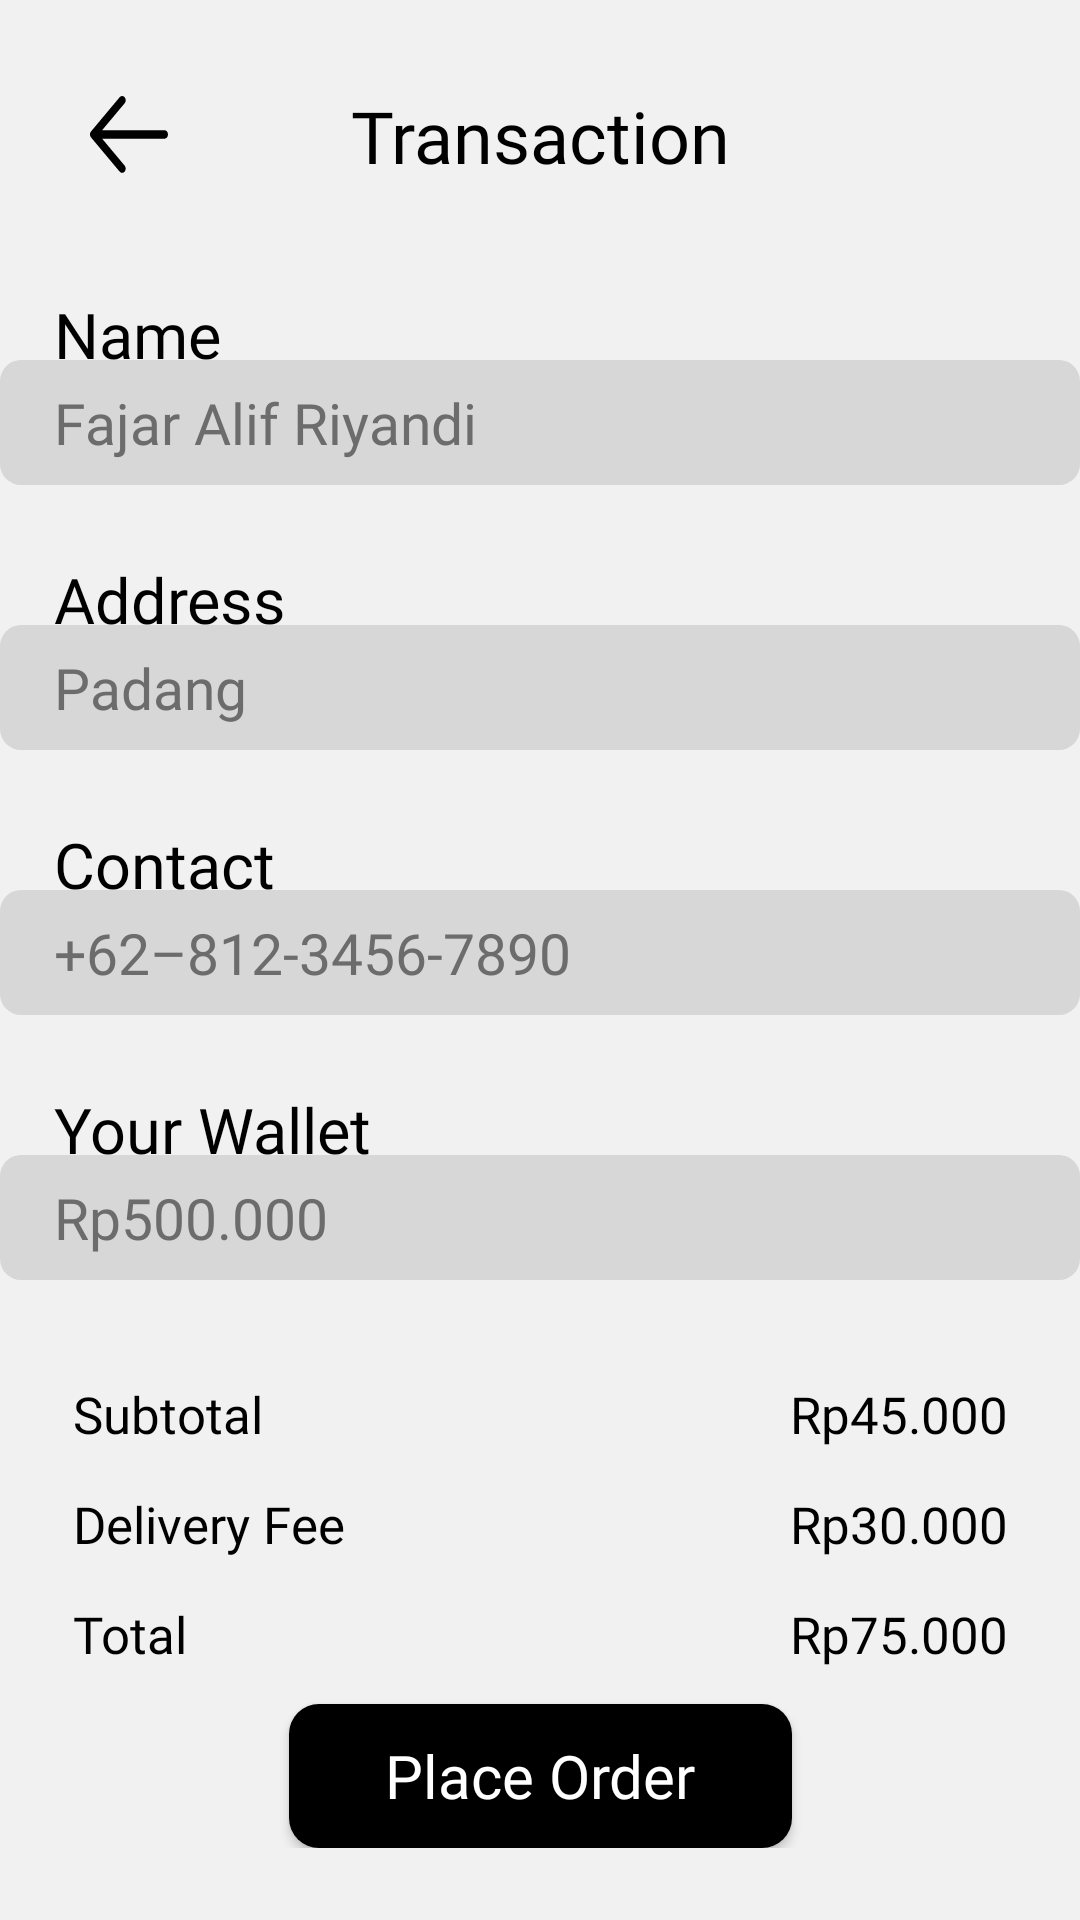

Here is an Android app screen rendered from its layout file. Give the layout XML and the strings, colors and styles it references.
<!-- AndroidManifest.xml: application theme Theme.TradeU -->
<!-- res/layout/activity_transaction.xml -->
<?xml version="1.0" encoding="utf-8"?>
<androidx.constraintlayout.widget.ConstraintLayout xmlns:android="http://schemas.android.com/apk/res/android"
    xmlns:app="http://schemas.android.com/apk/res-auto"
    xmlns:tools="http://schemas.android.com/tools"
    android:layout_width="match_parent"
    android:layout_height="match_parent"
    android:paddingBottom="24dp"
    android:paddingTop="32dp"
    tools:context=".ui.transaction.TransactionActivity">

    <ImageButton
        android:id="@+id/ib_back"
        android:layout_width="wrap_content"
        android:layout_height="wrap_content"
        android:background="@drawable/ic_arrow"
        android:layout_marginStart="2dp"
        android:padding="13dp"
        app:layout_constraintTop_toTopOf="parent"
        app:layout_constraintStart_toStartOf="@id/tv_info"
        app:layout_constraintEnd_toEndOf="@id/tv_info"
        app:layout_constraintHorizontal_bias="0" />

    <TextView
        android:id="@+id/tv_info"
        style="@style/MyTextView.Bold"
        android:layout_width="0dp"
        android:layout_height="wrap_content"
        android:text="@string/transaction"
        android:textSize="24sp"
        android:layout_marginHorizontal="28dp"
        app:layout_constraintStart_toStartOf="parent"
        app:layout_constraintEnd_toEndOf="parent"
        app:layout_constraintTop_toTopOf="@id/ib_back"
        app:layout_constraintBottom_toBottomOf="@id/ib_back"/>

    <TextView
        android:id="@+id/tv_info_name"
        style="@style/MyTextView.Bold.Profile"
        android:layout_width="match_parent"
        android:layout_height="wrap_content"
        android:text="@string/name"
        android:textSize="21sp"
        android:paddingHorizontal="18dp"
        android:layout_marginTop="36dp"
        app:layout_constraintTop_toBottomOf="@id/tv_info"
        app:layout_constraintStart_toStartOf="@id/tv_info"
        app:layout_constraintEnd_toEndOf="@id/tv_info"/>

    <androidx.appcompat.widget.AppCompatEditText
        android:id="@+id/et_buyer_name"
        style="@style/TransactionEditText"
        android:layout_width="match_parent"
        android:layout_height="wrap_content"
        android:paddingHorizontal="18dp"
        android:paddingVertical="8dp"
        android:layout_marginTop="-6dp"
        android:hint="@string/fajar_alif_riyandi"
        app:layout_constraintTop_toBottomOf="@id/tv_info_name"
        app:layout_constraintStart_toStartOf="@id/tv_info_name"
        app:layout_constraintEnd_toEndOf="@id/tv_info_name"/>

    <TextView
        android:id="@+id/tv_info_address"
        style="@style/MyTextView.Bold.Profile"
        android:layout_width="match_parent"
        android:layout_height="wrap_content"
        android:text="@string/address"
        android:textSize="21sp"
        android:paddingHorizontal="18dp"
        android:layout_marginTop="24dp"
        app:layout_constraintTop_toBottomOf="@id/et_buyer_name"
        app:layout_constraintStart_toStartOf="@id/et_buyer_name"
        app:layout_constraintEnd_toEndOf="@id/et_buyer_name"/>

    <androidx.appcompat.widget.AppCompatEditText
        android:id="@+id/et_buyer_address"
        style="@style/TransactionEditText"
        android:layout_width="match_parent"
        android:layout_height="wrap_content"
        android:paddingHorizontal="18dp"
        android:paddingVertical="8dp"
        android:layout_marginTop="-6dp"
        android:hint="@string/padang"
        app:layout_constraintTop_toBottomOf="@id/tv_info_address"
        app:layout_constraintStart_toStartOf="@id/tv_info_address"
        app:layout_constraintEnd_toEndOf="@id/tv_info_address"/>


    <TextView
        android:id="@+id/tv_info_contact"
        style="@style/MyTextView.Bold.Profile"
        android:layout_width="match_parent"
        android:layout_height="wrap_content"
        android:text="@string/contact"
        android:textSize="21sp"
        android:paddingHorizontal="18dp"
        android:layout_marginTop="24dp"
        app:layout_constraintTop_toBottomOf="@id/et_buyer_address"
        app:layout_constraintStart_toStartOf="@id/et_buyer_address"
        app:layout_constraintEnd_toEndOf="@id/et_buyer_address"/>

    <androidx.appcompat.widget.AppCompatEditText
        android:id="@+id/et_buyer_contact"
        style="@style/TransactionEditText"
        android:layout_width="match_parent"
        android:layout_height="wrap_content"
        android:paddingHorizontal="18dp"
        android:paddingVertical="8dp"
        android:layout_marginTop="-6dp"
        android:hint="@string/_62_812_3456_7890"
        app:layout_constraintTop_toBottomOf="@id/tv_info_contact"
        app:layout_constraintStart_toStartOf="@id/tv_info_contact"
        app:layout_constraintEnd_toEndOf="@id/tv_info_contact"/>

    <TextView
        android:id="@+id/tv_info_wallet"
        style="@style/MyTextView.Bold.Profile"
        android:layout_width="match_parent"
        android:layout_height="wrap_content"
        android:text="@string/your_wallet"
        android:textSize="21sp"
        android:paddingHorizontal="18dp"
        android:layout_marginTop="24dp"
        app:layout_constraintTop_toBottomOf="@id/et_buyer_contact"
        app:layout_constraintStart_toStartOf="@id/et_buyer_contact"
        app:layout_constraintEnd_toEndOf="@id/et_buyer_contact"/>

    <androidx.appcompat.widget.AppCompatEditText
        android:id="@+id/et_buyer_wallet"
        style="@style/TransactionEditText"
        android:layout_width="match_parent"
        android:layout_height="wrap_content"
        android:paddingHorizontal="18dp"
        android:paddingVertical="8dp"
        android:layout_marginTop="-6dp"
        android:hint="@string/rp500_000"
        app:layout_constraintTop_toBottomOf="@id/tv_info_wallet"
        app:layout_constraintStart_toStartOf="@id/tv_info_wallet"
        app:layout_constraintEnd_toEndOf="@id/tv_info_wallet"/>
    
    
    <TextView
        android:id="@+id/tv_info_subtotal"
        style="@style/MyTextView.Regular"
        android:layout_width="wrap_content"
        android:layout_height="wrap_content"
        android:text="@string/subtotal"
        android:textSize="17sp"
        android:layout_marginStart="24dp"
        app:layout_constraintTop_toBottomOf="@id/et_buyer_wallet"
        app:layout_constraintStart_toStartOf="@id/et_buyer_wallet"
        app:layout_constraintBottom_toBottomOf="parent"
        app:layout_constraintVertical_bias="0.2"/>

    <TextView
        android:id="@+id/tv_subtotal"
        style="@style/MyTextView.Regular"
        android:layout_width="wrap_content"
        android:layout_height="wrap_content"
        android:textSize="17sp"
        android:text="@string/rp45_000"
        android:layout_marginEnd="24dp"
        app:layout_constraintEnd_toEndOf="parent"
        app:layout_constraintTop_toTopOf="@id/tv_info_subtotal"
        app:layout_constraintBottom_toBottomOf="@id/tv_info_subtotal"/>

    <TextView
        android:id="@+id/tv_info_delivery_fee"
        style="@style/MyTextView.Regular"
        android:layout_width="wrap_content"
        android:layout_height="wrap_content"
        android:text="@string/delivery_fee"
        android:textSize="17sp"
        android:layout_marginTop="14dp"
        app:layout_constraintTop_toBottomOf="@id/tv_info_subtotal"
        app:layout_constraintStart_toStartOf="@id/tv_info_subtotal" />

    <TextView
        android:id="@+id/tv_delivery_fee"
        style="@style/MyTextView.Regular"
        android:layout_width="wrap_content"
        android:layout_height="wrap_content"
        android:textSize="17sp"
        android:text="@string/rp30_000"
        app:layout_constraintEnd_toEndOf="@id/tv_subtotal"
        app:layout_constraintTop_toTopOf="@id/tv_info_delivery_fee"
        app:layout_constraintBottom_toBottomOf="@id/tv_info_delivery_fee"/>

    <TextView
        android:id="@+id/tv_info_total"
        style="@style/MyTextView.Regular"
        android:layout_width="wrap_content"
        android:layout_height="wrap_content"
        android:text="@string/total"
        android:textSize="17sp"
        android:layout_marginTop="14dp"
        app:layout_constraintTop_toBottomOf="@id/tv_info_delivery_fee"
        app:layout_constraintStart_toStartOf="@id/tv_info_delivery_fee" />

    <TextView
        android:id="@+id/tv_total"
        style="@style/MyTextView.Regular"
        android:layout_width="wrap_content"
        android:layout_height="wrap_content"
        android:textSize="17sp"
        android:text="@string/rp75_000"
        app:layout_constraintEnd_toEndOf="@id/tv_delivery_fee"
        app:layout_constraintTop_toTopOf="@id/tv_info_total"
        app:layout_constraintBottom_toBottomOf="@id/tv_info_total"/>


    <androidx.appcompat.widget.AppCompatButton
        android:id="@+id/btn_order"
        style="@style/MyButtonV2.rad10"
        android:layout_width="wrap_content"
        android:layout_height="wrap_content"
        android:text="@string/place_order"
        android:paddingHorizontal="32dp"
        android:paddingVertical="8dp"
        android:textSize="20sp"
        app:layout_constraintBottom_toBottomOf="parent"
        app:layout_constraintStart_toStartOf="parent"
        app:layout_constraintEnd_toEndOf="parent"/>


</androidx.constraintlayout.widget.ConstraintLayout>
<!-- resources referenced by this layout -->
<resources>
  <string name="_62_812_3456_7890">+62–812-3456-7890</string>
  <string name="address">Address</string>
  <string name="contact">Contact</string>
  <string name="delivery_fee">Delivery Fee</string>
  <string name="fajar_alif_riyandi">Fajar Alif Riyandi</string>
  <string name="name">Name</string>
  <string name="padang">Padang</string>
  <string name="place_order">Place Order</string>
  <string name="rp30_000">Rp30.000</string>
  <string name="rp45_000">Rp45.000</string>
  <string name="rp500_000">Rp500.000</string>
  <string name="rp75_000">Rp75.000</string>
  <string name="subtotal">Subtotal</string>
  <string name="total">Total</string>
  <string name="transaction">Transaction</string>
  <string name="your_wallet">Your Wallet</string>
  <style name="MyButtonV2.rad10">
          <item name="android:background">@drawable/btn_v2_radius_10_selector</item>
          <item name="android:textSize">18sp</item>
          <item name="android:textColor">@color/white</item>
      </style>
  <style name="MyTextView.Bold">
          <item name="android:fontFamily">@font/poppins_semi_bold</item>
      </style>
  <style name="MyTextView.Bold.Profile">
          <item name="android:textAlignment">viewStart</item>
          <item name="android:textSize">18sp</item>
      </style>
  <style name="MyTextView.Regular">
          <item name="android:fontFamily">@font/poppins_regular</item>
      </style>
  <style name="TransactionEditText" parent="Widget.AppCompat.EditText">
          <item name="android:background">@drawable/et_transaction_bg</item>
          <item name="android:textSize">19sp</item>
          <item name="fontFamily">@font/poppins_medium</item>
          <item name="android:textColorHint">@color/black_300</item>
      </style>
  <style name="Theme.TradeU" parent="Theme.MaterialComponents.DayNight.NoActionBar">
          
          <item name="colorPrimary">@color/black_100</item>
          <item name="colorPrimaryVariant">@color/purple_700</item>
          <item name="colorOnPrimary">@color/white</item>
          
          <item name="colorSecondary">@color/teal_200</item>
          <item name="colorSecondaryVariant">@color/teal_700</item>
          <item name="colorOnSecondary">@color/black</item>
          
          <item name="android:statusBarColor">?attr/colorPrimaryVariant</item>
          
          <item name="android:windowBackground">@color/white_100</item>
          <item name="android:windowFullscreen">true</item>
      </style>
  <!-- drawable btn_v2_radius_10_selector (drawable) -->
  <?xml version="1.0" encoding="utf-8"?>
  <selector xmlns:android="http://schemas.android.com/apk/res/android">
  
      <item android:drawable="@drawable/btn_v2_radius_10" android:state_enabled="true"/>
      <item android:drawable="@drawable/btn_v2_radius_not_enabled" android:state_enabled="false"/>
  </selector>
  <color name="white">#FFFFFFFF</color>
  <!-- drawable et_transaction_bg (drawable) -->
  <?xml version="1.0" encoding="utf-8"?>
  <shape xmlns:android="http://schemas.android.com/apk/res/android">
      <corners android:radius="7dp"/>
      <solid android:color="@color/grey_300"/>
  </shape>
  <color name="black_300">#6C6C6C</color>
  <color name="black_100">#000000</color>
  <color name="purple_700">#FF3700B3</color>
  <color name="teal_200">#FF03DAC5</color>
  <color name="teal_700">#FF018786</color>
  <color name="black">#FF000000</color>
  <color name="white_100">#F1F1F1</color>
  <!-- drawable btn_v2_radius_10 (drawable) -->
  <?xml version="1.0" encoding="utf-8"?>
  <shape xmlns:android="http://schemas.android.com/apk/res/android">
      <solid android:color="@color/black_100"/>
      <corners android:radius="10dp"/>
  </shape>
  <!-- drawable btn_v2_radius_not_enabled (drawable) -->
  <?xml version="1.0" encoding="utf-8"?>
  <shape xmlns:android="http://schemas.android.com/apk/res/android">
      <solid android:color="@color/grey_400"/>
      <corners android:radius="10dp"/>
  </shape>
  <color name="grey_300">#D7D7D7</color>
  <color name="grey_400">#9C9C9C</color>
</resources>
